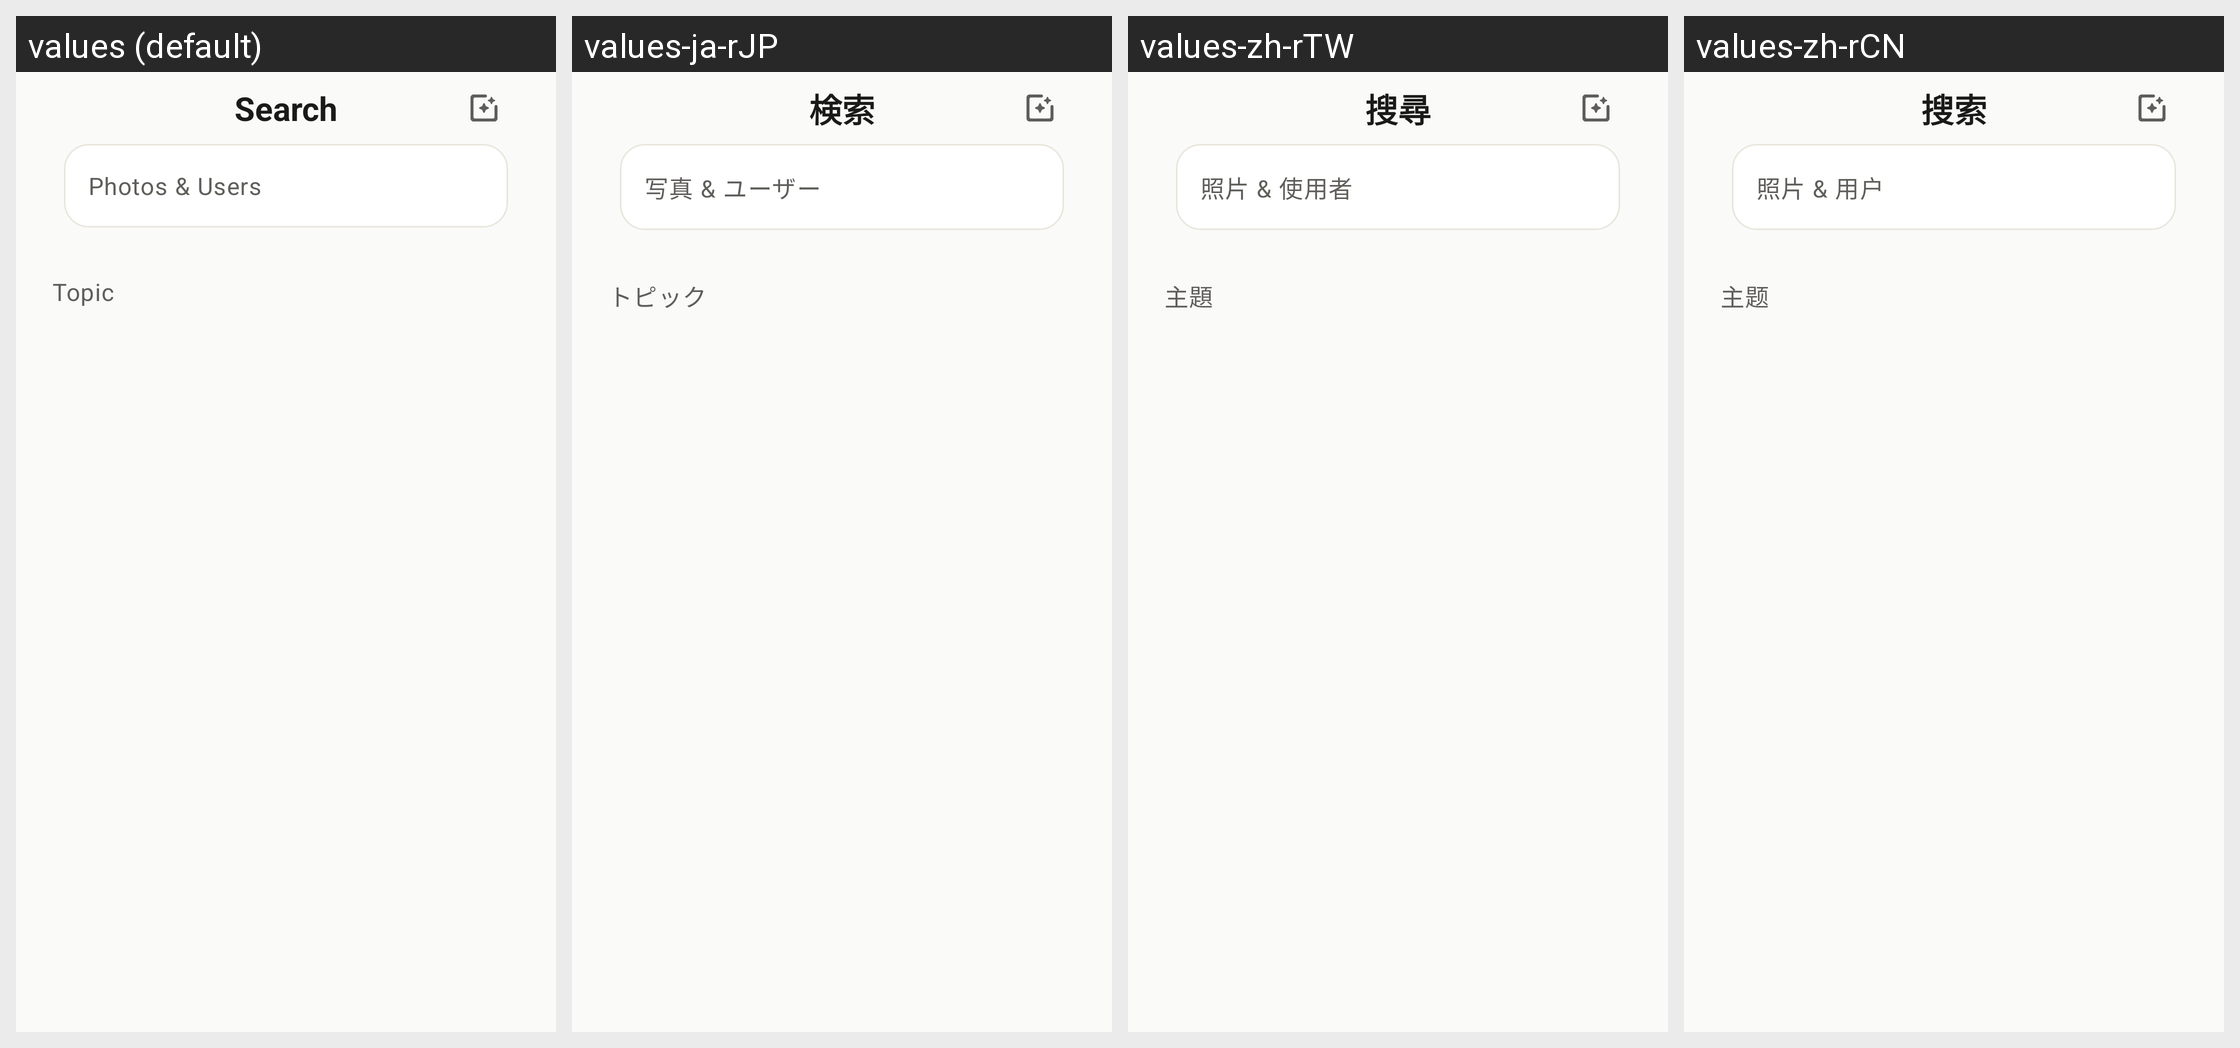

This grid shows one Android layout under several languages. Give, for every string resource on the screen, its name, the default text and each shown locale's text.
Android screen res/layout/fragment_search.xml rendered under 4 locales, left to right: values (default), values-ja-rJP, values-zh-rTW, values-zh-rCN. Device: Nexus 5 (rendered at 1080×1920; each locale shown at half size, 540×960, under a caption strip naming it); theme AppTheme.
Strings drawn on this screen, with the default value and each locale's value (text and hints the layout hard-codes, and strings that could not be matched under every locale, appear in the picture but are not listed):

action_search
  values: Search
  values-ja-rJP: 検索
  values-zh-rTW: 搜尋
  values-zh-rCN: 搜索

search_hint
  values: Photos & Users
  values-ja-rJP: 写真 & ユーザー
  values-zh-rTW: 照片 & 使用者
  values-zh-rCN: 照片 & 用户

search_topic
  values: Topic
  values-ja-rJP: トピック
  values-zh-rTW: 主題
  values-zh-rCN: 主题
